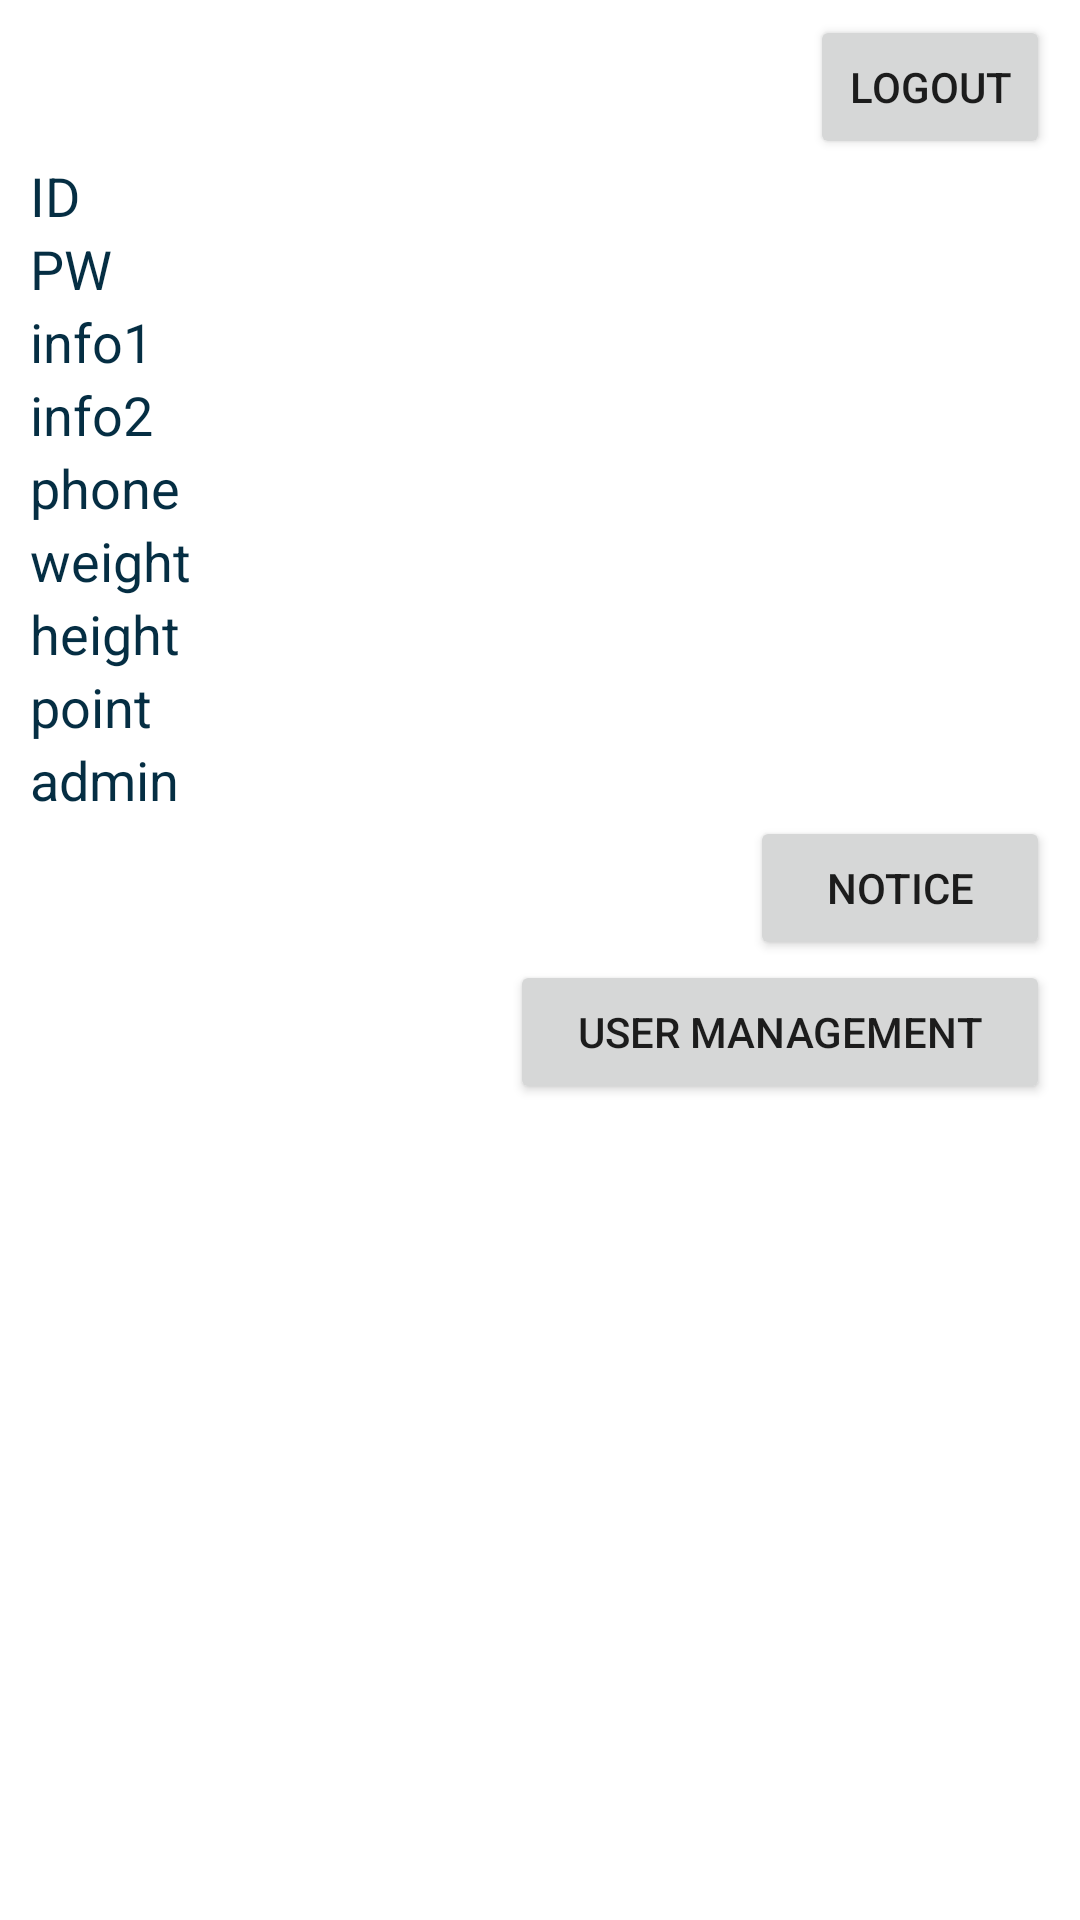

This screen was rendered from an Android layout file. Write that file and the resources it references.
<!-- AndroidManifest.xml: application theme AppTheme -->
<!-- res/layout/activity_main.xml -->
<?xml version="1.0" encoding="utf-8"?>
<LinearLayout xmlns:android="http://schemas.android.com/apk/res/android"
    xmlns:tools="http://schemas.android.com/tools"
    android:id="@+id/activity_main"
    android:layout_width="match_parent"
    android:layout_height="match_parent"
    android:paddingLeft="10dp"
    android:paddingRight="10dp"
    android:paddingTop="5dp"
    android:paddingBottom="5dp"
    android:background="#ffffff"
    android:orientation="vertical"
    tools:context=".MainActivity">

    <Button
        android:id="@+id/logoutButton"
        android:layout_width="80dp"
        android:layout_height="wrap_content"
        android:layout_gravity="end"
        android:text="Logout" />

    <TextView
        android:layout_width="wrap_content"
        android:layout_height="wrap_content"
        android:id="@+id/idText"
        android:text="ID"
        android:textSize="18sp"
        android:textColor="#052e43"/>

    <TextView
        android:layout_width="wrap_content"
        android:layout_height="wrap_content"
        android:id="@+id/pwText"
        android:text="PW"
        android:textSize="18sp"
        android:textColor="#052e43"/>

    <TextView
        android:id="@+id/nameText"
        android:layout_width="wrap_content"
        android:layout_height="wrap_content"
        android:text="info1"
        android:textColor="#052e43"
        android:textSize="18sp" />

    <TextView
        android:id="@+id/birthText"
        android:layout_width="wrap_content"
        android:layout_height="wrap_content"
        android:text="info2"
        android:textColor="#052e43"
        android:textSize="18sp" />

    <TextView
        android:id="@+id/phoneText"
        android:layout_width="wrap_content"
        android:layout_height="wrap_content"
        android:text="phone"
        android:textColor="#052e43"
        android:textSize="18sp" />

    <TextView
        android:id="@+id/weightText"
        android:layout_width="wrap_content"
        android:layout_height="wrap_content"
        android:text="weight"
        android:textColor="#052e43"
        android:textSize="18sp" />

    <TextView
        android:id="@+id/heightText"
        android:layout_width="wrap_content"
        android:layout_height="wrap_content"
        android:text="height"
        android:textColor="#052e43"
        android:textSize="18sp" />

    <TextView
        android:id="@+id/pointText"
        android:layout_width="wrap_content"
        android:layout_height="wrap_content"
        android:text="point"
        android:textColor="#052e43"
        android:textSize="18sp" />

    <TextView
        android:id="@+id/adminText"
        android:layout_width="wrap_content"
        android:layout_height="wrap_content"
        android:text="admin"
        android:textColor="#052e43"
        android:textSize="18sp" />

    <Button
        android:id="@+id/noticeButton"
        android:layout_width="100dp"
        android:layout_height="wrap_content"
        android:layout_gravity="end"
        android:text="Notice" />
    <Button
        android:id="@+id/userManagementButton"
        android:layout_width="180dp"
        android:layout_height="wrap_content"
        android:layout_gravity="end"
        android:text="User Management" />
</LinearLayout>
<!-- resources referenced by this layout -->
<resources>
  <style name="AppTheme" parent="Theme.AppCompat.Light.DarkActionBar">
          
          <item name="colorPrimary">@color/colorPrimary</item>
          <item name="colorPrimaryDark">@color/colorPrimary</item>
      </style>
  <color name="colorPrimary">#3F51B5</color>
</resources>
